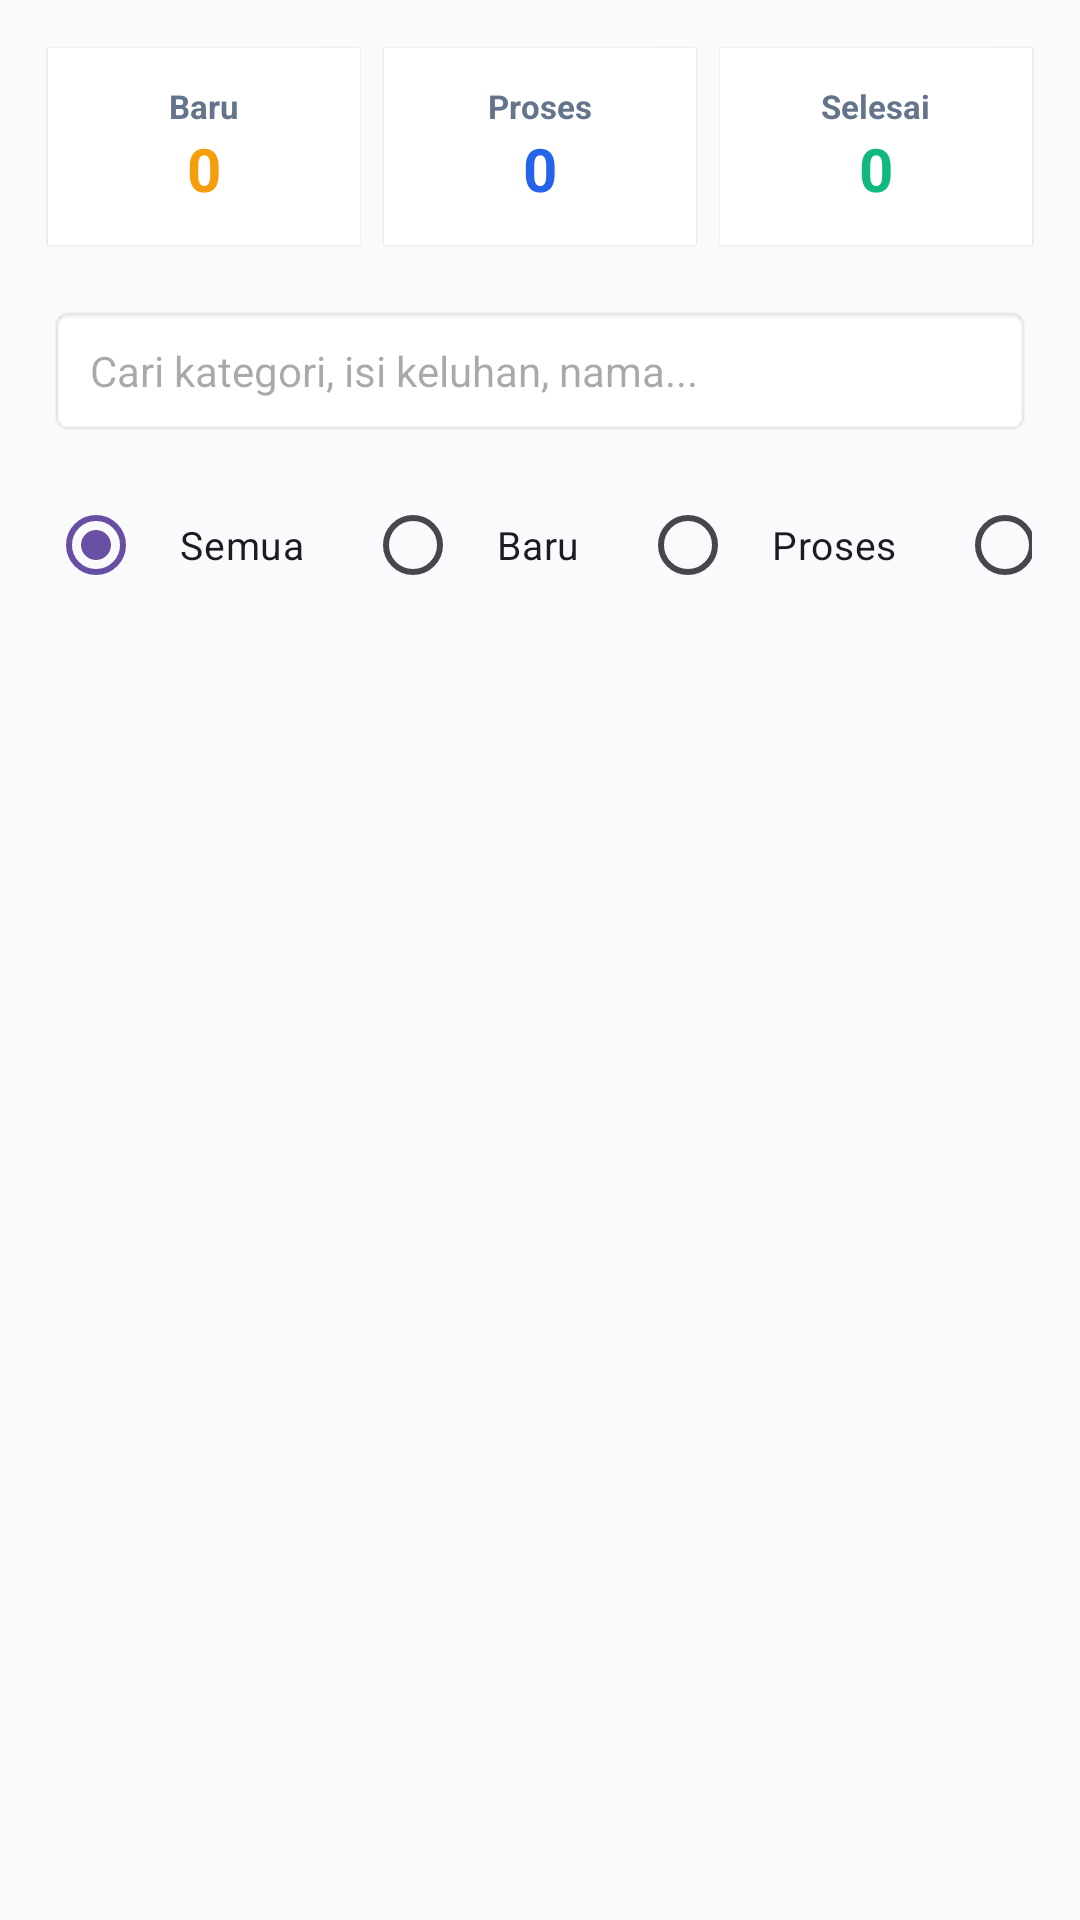

Write the Android layout XML for this screen, with the resource values it uses.
<!-- AndroidManifest.xml: application theme Theme.AsabriWIFI -->
<!-- res/layout/fragment_keluhan.xml -->
<?xml version="1.0" encoding="utf-8"?>
<LinearLayout xmlns:android="http://schemas.android.com/apk/res/android"
    xmlns:app="http://schemas.android.com/apk/res-auto"
    android:layout_width="match_parent"
    android:layout_height="match_parent"
    android:orientation="vertical"
    android:background="#F8FAFC">

    <LinearLayout
        android:layout_width="match_parent"
        android:layout_height="wrap_content"
        android:orientation="horizontal"
        android:padding="12dp"
        android:weightSum="3">

        <LinearLayout
            android:layout_width="0dp"
            android:layout_height="wrap_content"
            android:layout_weight="1"
            android:orientation="vertical"
            android:background="@android:color/white"
            android:padding="12dp"
            android:layout_margin="4dp"
            android:gravity="center"
            android:elevation="0.5dp">
            <TextView android:layout_width="wrap_content" android:layout_height="wrap_content" android:text="Baru" android:textSize="11sp" android:textColor="#64748B" android:textStyle="bold"/>
            <TextView android:id="@+id/boxTotalBaru" android:layout_width="wrap_content" android:layout_height="wrap_content" android:text="0" android:textStyle="bold" android:textSize="20sp" android:textColor="#F59E0B"/>
        </LinearLayout>

        <LinearLayout
            android:layout_width="0dp"
            android:layout_height="wrap_content"
            android:layout_weight="1"
            android:orientation="vertical"
            android:background="@android:color/white"
            android:padding="12dp"
            android:layout_margin="4dp"
            android:gravity="center"
            android:elevation="0.5dp">
            <TextView android:layout_width="wrap_content" android:layout_height="wrap_content" android:text="Proses" android:textSize="11sp" android:textColor="#64748B" android:textStyle="bold"/>
            <TextView android:id="@+id/boxTotalProses" android:layout_width="wrap_content" android:layout_height="wrap_content" android:text="0" android:textStyle="bold" android:textSize="20sp" android:textColor="#2563EB"/>
        </LinearLayout>

        <LinearLayout
            android:layout_width="0dp"
            android:layout_height="wrap_content"
            android:layout_weight="1"
            android:orientation="vertical"
            android:background="@android:color/white"
            android:padding="12dp"
            android:layout_margin="4dp"
            android:gravity="center"
            android:elevation="0.5dp">
            <TextView android:layout_width="wrap_content" android:layout_height="wrap_content" android:text="Selesai" android:textSize="11sp" android:textColor="#64748B" android:textStyle="bold"/>
            <TextView android:id="@+id/boxTotalSelesai" android:layout_width="wrap_content" android:layout_height="wrap_content" android:text="0" android:textStyle="bold" android:textSize="20sp" android:textColor="#10B981"/>
        </LinearLayout>
    </LinearLayout>

    <EditText
        android:id="@+id/etCariKeluhan"
        android:layout_width="match_parent"
        android:layout_height="44dp"
        android:layout_marginHorizontal="16dp"
        android:layout_marginTop="4dp"
        android:layout_marginBottom="12dp"
        android:background="@android:drawable/editbox_background_normal"
        android:hint="Cari kategori, isi keluhan, nama..."
        android:paddingHorizontal="14dp"
        android:textSize="14sp"
        android:imeOptions="actionSearch"
        android:inputType="text" />

    <HorizontalScrollView
        android:layout_width="match_parent"
        android:layout_height="wrap_content"
        android:scrollbars="none"
        android:layout_marginBottom="8dp"
        android:paddingHorizontal="16dp">

        <RadioGroup
            android:id="@+id/rgFilterKeluhan"
            android:layout_width="wrap_content"
            android:layout_height="wrap_content"
            android:orientation="horizontal">

            <RadioButton
                android:id="@+id/rbSemuaKeluhan"
                android:layout_width="wrap_content"
                android:layout_height="wrap_content"
                android:text="Semua"
                android:textSize="13sp"
                android:checked="true"
                android:paddingHorizontal="12dp"
                android:layout_marginEnd="8dp"/>

            <RadioButton
                android:id="@+id/rbKeluhanBaru"
                android:layout_width="wrap_content"
                android:layout_height="wrap_content"
                android:text="Baru"
                android:textSize="13sp"
                android:paddingHorizontal="12dp"
                android:layout_marginEnd="8dp"/>

            <RadioButton
                android:id="@+id/rbKeluhanProses"
                android:layout_width="wrap_content"
                android:layout_height="wrap_content"
                android:text="Proses"
                android:textSize="13sp"
                android:paddingHorizontal="12dp"
                android:layout_marginEnd="8dp"/>

            <RadioButton
                android:id="@+id/rbKeluhanSelesai"
                android:layout_width="wrap_content"
                android:layout_height="wrap_content"
                android:text="Selesai"
                android:textSize="13sp"
                android:paddingHorizontal="12dp"/>
        </RadioGroup>
    </HorizontalScrollView>

    <FrameLayout
        android:layout_width="match_parent"
        android:layout_height="match_parent">

        <androidx.recyclerview.widget.RecyclerView
            android:id="@+id/rvKeluhan"
            android:layout_width="match_parent"
            android:layout_height="match_parent"
            android:paddingTop="4dp"
            android:clipToPadding="false"/>

        <TextView
            android:id="@+id/tvKeluhanKosong"
            android:layout_width="wrap_content"
            android:layout_height="wrap_content"
            android:text="Belum ada data keluhan pelanggan"
            android:layout_gravity="center"
            android:textColor="#64748B"
            android:visibility="gone"/>
    </FrameLayout>
</LinearLayout>
<!-- resources referenced by this layout -->
<resources>
  <style name="Theme.AsabriWIFI" parent="Base.Theme.AsabriWIFI" />
  <style name="Base.Theme.AsabriWIFI" parent="Theme.Material3.DayNight">
          
          
      </style>
</resources>
